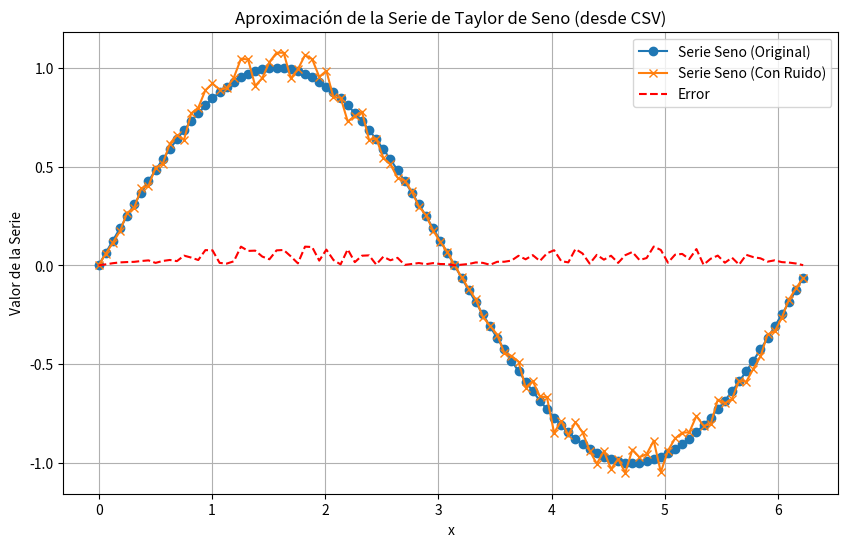

Source code (Python):
import math
import random
import matplotlib.pyplot as plt
import csv

# Función para calcular la serie de Taylor para la función seno
def serie_taylor_seno(x, nmax):
    sumatoria = 0
    for n in range(nmax + 1):
        # Término de la serie de Taylor para seno: (-1)^n * x^(2n+1) / (2n+1)!
        termino = ((-1)**n * (x**(2 * n + 1))) / math.factorial(2 * n + 1)
        sumatoria += termino
    return sumatoria

# Función para generar valores con ruido
def generar_valores_funcion_seno_con_ruido(num_puntos, nmax):
    x_vals = []
    original_vals = []
    ruido_vals = []
    error_vals = []
    
    for i in range(num_puntos):
        x = i * (2 * math.pi / num_puntos)  # Espaciado de puntos entre 0 y 2*pi
        y_original = serie_taylor_seno(x, nmax)  # Valor original de la serie
        
        # Ruido proporcional a la amplitud
        ruido = random.uniform(-0.1, 0.1) * abs(y_original)  # Ruido entre [-10%, 10%] de la amplitud
        y_con_ruido = y_original + ruido  # Valor con ruido añadido
        error = abs(y_con_ruido - y_original)  # Error absoluto entre original y con ruido
        
        # Almacenar los valores
        x_vals.append(x)
        original_vals.append(y_original)
        ruido_vals.append(y_con_ruido)
        error_vals.append(error)
    
    return x_vals, original_vals, ruido_vals, error_vals

# Función para guardar los datos en un archivo CSV
def guardar_en_csv(x_vals, original_vals, ruido_vals, error_vals, usuario=1, funcion="seno", nombre_archivo="datos_funcion_seno.csv"):
    with open(nombre_archivo, mode='w', newline='') as archivo_csv:
        escritor_csv = csv.writer(archivo_csv)
        # Escribir la cabecera
        escritor_csv.writerow(["x", "Serie Original", "Serie con Ruido", "Error", "Usuario", "Función"])
        
        # Escribir los datos
        for i in range(len(x_vals)):
            escritor_csv.writerow([x_vals[i], original_vals[i], ruido_vals[i], error_vals[i], usuario, funcion])
    
    print(f"Datos guardados en el archivo: {nombre_archivo}")

# Función para leer los datos desde el archivo CSV
def leer_desde_csv(nombre_archivo="datos_funcion_seno.csv"):
    x_vals = []
    original_vals = []
    ruido_vals = []
    error_vals = []
    usuarios = []
    funciones = []
    
    with open(nombre_archivo, mode='r') as archivo_csv:
        lector_csv = csv.reader(archivo_csv)
        next(lector_csv)  # Saltar la cabecera
        
        for fila in lector_csv:
            x_vals.append(float(fila[0]))
            original_vals.append(float(fila[1]))
            ruido_vals.append(float(fila[2]))
            error_vals.append(float(fila[3]))
            usuarios.append(fila[4])  # Leer el campo usuario
            funciones.append(fila[5])  # Leer el campo función
    
    return x_vals, original_vals, ruido_vals, error_vals, usuarios, funciones

# Función para graficar los resultados desde los datos del CSV
def graficar_desde_csv(nombre_archivo="datos_funcion_seno.csv"):
    # Leer los datos desde el archivo CSV
    x_vals, original_vals, ruido_vals, error_vals, usuarios, funciones = leer_desde_csv(nombre_archivo)
    
    # Graficar los resultados
    plt.figure(figsize=(10, 6))
    
    # Graficar valores originales de la serie de Taylor
    plt.plot(x_vals, original_vals, label="Serie Seno (Original)", marker='o')
    
    # Graficar valores con ruido
    plt.plot(x_vals, ruido_vals, label="Serie Seno (Con Ruido)", marker='x')
    
    # Graficar el error
    plt.plot(x_vals, error_vals, label="Error", linestyle='--', color='red')
    
    # Personalización del gráfico
    plt.title("Aproximación de la Serie de Taylor de Seno (desde CSV)")
    plt.xlabel("x")
    plt.ylabel("Valor de la Serie")
    plt.legend()
    plt.grid(True)
    
    # Mostrar el gráfico
    plt.show()

# Número de puntos a generar y número de términos en la serie de Taylor
num_puntos = 100  # Número de puntos en el gráfico
nmax = 10         # Número de términos en la serie de Taylor

# Generar los valores de la serie, con ruido y error
x_vals, original_vals, ruido_vals, error_vals = generar_valores_funcion_seno_con_ruido(num_puntos, nmax)

# Guardar los datos en un archivo CSV, incluyendo los campos usuario y función
guardar_en_csv(x_vals, original_vals, ruido_vals, error_vals, usuario=1, funcion="seno", nombre_archivo="datos_funcion_seno.csv")

# Graficar los resultados leyendo desde el CSV
graficar_desde_csv("datos_funcion_seno.csv")
